pico-8 play session: mixed d-pad (fixed 12-tick cycle)

[t = 1 s] mixed d-pad (1.2s cycle ×~1): → ← ↑ ↓ + 🅾/❎ taps, ~1s
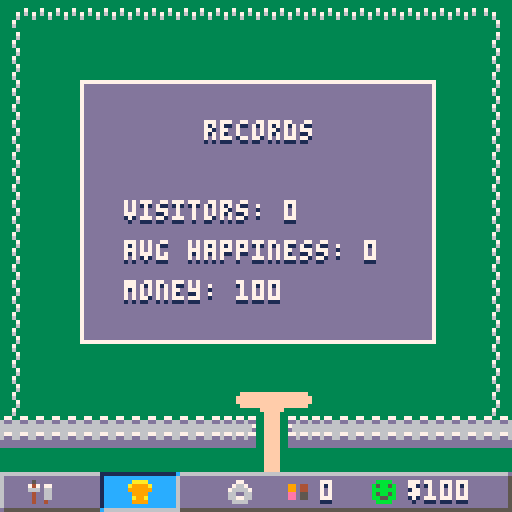

pico-8 cartridge
version 36
__lua__
--pico ride tycoon
--by joseph
--@josephmakesgame

--bugs

--todo
--balance ~

--polish

--costly updates
--main menu animation ~
--selector shows stats 
--other connecting paths

--debug
function debug()
	print(debug_t,0,0,8)
	print(debug_2,0,8,8)
end
--debug_setup
function debug_setup()
	debug_t=""
	debug_2=""
end

function _init()

	variable_setup()
	
	add_visitors()

end

function _update()

 rcount = get_rcount()

	--update stats
	update_happiness()
	passive_change()
	check_unlocks()
	check_records()

 run_co()
 
 input()
end

function _draw()


 cls()
 if start_menu then
  draw_start_menu()
  draw_fv()
 else
		draw_map()
		draw_con_paths()
		draw_vis()
		
		draw_ride_sprite()
		
		if in_game then
			draw_selector()
		end
		
		draw_ui_frame()
		--build menu
		if open_build_menu then
			draw_build_menu()
		elseif open_records then
		 draw_records()
		elseif open_options then
		 draw_options()
		end
		
	end
	
	--debug()
end
-->8
--setup and draw to map functions
function variable_setup()
 actions = {}
 --debug_setup()
 
 setup_save()
 
 	--objects
	setup_vis()
	b = {} --buildings
	building_setup()
	ubn = 2 --unique building number
 rcount = 0 --ride count
 
 --ui
	setup_selector()
	setup_build_selector()
	setup_options_selector()
	setup_ui()
	start_anim() --start screen
	
	--text color bounce
	tcol_tick = 0
	tcol = 7
	
	setup_unlocks()
	
	--game state
	start_menu = true
	bottom_bar = false
	in_game = false
	open_build_menu = false
	open_records = false
	open_options = false
	
	--options
	sfx_on = true
	music_on = true
	
	music(0)
	
	find_paths(0,0,15,15)
end


function draw_map()
	map(0,0,0,0,128,64)
end

--draw selector
function draw_selector()
 if bs.tool == selector then
		sspr(s.sx,s.sy,s.sw,s.sh,
	     s.x*8,s.y*8)
	elseif bs.tool.size == 0 then
	 sspr(bs.tool.psx,bs.tool.psy,8,8,s.x*8,s.y*8)
	elseif bs.tool.size == 1 then
	 draw_blue_sq(1,1)
	 draw_arrows(1,1)
	 	sspr(96 ,120,8,8,s.x*8,s.y*8+8)
	elseif bs.tool.size == 2 then
	  draw_blue_sq(2,1)	--arrows
	 draw_arrows(2,1)
	elseif bs.tool.size == 4 then
	 draw_blue_sq(2,2)
			--arrows
	 draw_arrows(2,2)
	
	elseif bs.tool.size == 61 then
	 draw_blue_sq(2,2)
		--arrows
	 draw_arrows(2,2)
	elseif bs.tool.size == 62 then
		draw_blue_sq(3,2)
		--arrows
	 draw_arrows(3,2)
	end
end

--blue placement squares
function draw_blue_sq(dx,dy)
	for i=0,dx-1 do
		for j=0,dy-1 do
			sspr(104,120,8,8,s.x*8+8*i,s.y*8+j*8)
		end
	end
end

--placement arrows
function draw_arrows(dx,y)
 for i=0,dx-1 do
			sspr(96,120,8,8,s.x*8+8*i,s.y*8+y*8)
	end
end

--ui
--build menu
function setup_build_selector()
	bs = {}
	bs.x = 0
	bs.y = 0
	
	--active
	bs.tool = selector
end

function draw_build_menu()
 --box
	rectfill(7,99,120,121,7)
	rectfill(8,100,119,120,13)
	
 --icons
 sspr(88 ,112,8,8,10 ,102) --selector
 sspr(112,112,8,8,20 ,102) --path
	sspr(80 ,112,8,8,30 ,102) --toilet
 sspr(96 ,112,8,8,40 ,102) --burger
 sspr(104,112,8,8,50 ,102) --balloons
	sspr(72 ,112,8,8,60 ,102) --milkshake
	sspr(64 ,112,8,8,70 ,102) --chip
	sspr(40 ,112,8,8,80 ,102) --chocolate store
	sspr(56 ,112,8,8,90 ,102) --doghnut store
	sspr(48 ,112,8,8,100,102) --pub
	
	
	sspr(112,104,8,8,10,111) -- dodgems
	sspr(88 ,104,8,8,20,111) -- maze
	if ferris_wheel.unlocked == true then
		sspr(104,104,8,8,30,111) -- ferris wheel
	else
	 sspr(104,96,8,8,30,111) -- ferris wheel
	end
	if helter_skelter.unlocked == true then
		sspr(56 ,104,8,8,40,111) -- helter skelter
	else
	 sspr(56 ,96,8,8,40,111) -- helter skelter
	end
	if spinner.unlocked == true then
	 sspr(80 ,104,8,8,50,111) -- spinner
	else
	 sspr(80 ,96,8,8,50,111) -- spinner
	end
	if free_fall.unlocked == true then
	 sspr(72 ,104,8,8,60,111) -- free fall
	else
	 sspr(72 ,96,8,8,60,111) -- free fall
	end
	if pirate_ship.unlocked == true then
	 sspr(48 ,104,8,8,70,111) -- pirate ship
	else
	 sspr(48 ,96,8,8,70,111) -- pirate ship
	end
	if roller_coaster.unlocked == true then
	 sspr(96 ,104,8,8,80,111) -- roller coaster
	else
	 sspr(96 ,96,8,8,80,111) -- roller coaster
	end
	if log_flume.unlocked == true then
	 sspr(64 ,104,8,8,90,111) -- log flume
	else 
	 sspr(64 ,96,8,8,90,111) -- log flume
	end
	
	--destroy
	sspr(120 ,112,8,8,110,111)  -- burger

	--selector
	sspr(112,120,8,8,10+(bs.x*10),102+(bs.y*9))

	--price and name
	draw_build_text()
end

function draw_build_text()
	
 local n = bs.x + bs.y*11 + 1

	rectfill(7,88,120,97,7)
	rectfill(8,89,119,96,13)
	
	local build_options = {selector, path, toilet, burger_store, balloon_store, milkshake_store, chip_store, chocolate_store, doghnut_store, pub,nil,
																								dodgems, maze, ferris_wheel, helter_skelter, spinner, free_fall, pirate_ship, roller_coaster, log_flume,nil,demolish}
	
	
	local opt = build_options[n]
	if opt ~= nil then
	 if opt.unlocked or opt.unlocked == nil then
	 		if opt.build_cost == nil then
	 			print(opt.name,9,91,1)
	 			print(opt.name,9,90,7)
	 	 else
	 	  print(opt.name..": $"..opt.build_cost,9,91,1)
	 	  print(opt.name..": $"..opt.build_cost,9,90,7)
	 	 end
	 elseif opt.unlocked == false then
	 	  print("unlocked at $"..opt.build_cost,9,91,1)
	 			print("unlocked at $"..opt.build_cost,9,90,7)
	 end
 end
	
end

--run coroutines
function run_co()
		for c in all(actions) do
    if costatus(c) then
      coresume(c)
    end
    if costatus(c) == "dead" then
      del(actions,c)
    end
  end
end

--draw connecting paths
function draw_con_paths()
 for k, bld in pairs(b) do
 	if bld.cat == "store" 
 	 or bld.cat == "wc" 
 	 then

			px = bld.x*8
			py = bld.y*8
			
			--draw path 
			pset(px+3,py+8,15)
			pset(px+3,py+9,15)
			pset(px+3,py+10,15)
			pset(px+4,py+8,15)
			pset(px+4,py+9,15)
			pset(px+4,py+10,15)
		end
 end
 
end

--draw parts of rides

function draw_ride_sprite()
	for k, ride in pairs(b) do
		if ride.size == 61 
		 or ride.size == 2 
		 then
		 
			local mx = ride.x*8
			local my = ride.y*8
			
			if ride.psx ~= nil then
				sspr(ride.psx,ride.psy,16,8,ride.x*8,ride.y*8-8)
			else
			end
		end
	end
end



-->8
--visitors
function setup_vis()
	vis_col = {4,9,14}
	vis_shirt_col = {5,11,12}
	vis_sp_x = 8
	vis_sp_y = 15
	n_vis = 0
	no_v = 0 --current visitors
	vision = 7
	
	v = {}
	
	create_vis(n_vis)
	
	--temp
	--target = {8,2}
	targets = {{7,12},
												{9,12}}
	--[[
	targets = {{8,2},
	           {5,13},
	           {11,13},
	           {4,7},
	           {10,6},
	           {8,9},
	           {12,7},
	           {1,7}}
	--]]
end

function add_vis(_x,_y,_fc,_sc,_spd,_cash,_target)
	no_v += 1
	add(v,{
		
		--postion
		x = _x,
		y = _y,
		
		--face
		fc = _fc,
		--shirt
		sc = _sc,
		--draw sprite
		draw = true,
	
		--stats
		spd = _spd,
		cash = _cash,
		happy = 40,
		bladder = 20,
		hunger = 40,
		
		--pathing
		target = _target,
		target_building = nil,
		current_path = {},
		
		--functions
		leave=function(self)
		 no_v -= 1
			del(v,self)
		end,
		act=function(self)
			self:spend(self.target_building)
			self:occupy(self.target_building)
			self:change_stats(self.target_building)
		end,
		spend=function(self,build)
			self.cash -= build.cost
			money = mid(0,money+build.cost,32000)
		end,
		change_stats=function(self,build)
			self.bladder += build.bladder
		 self.hunger += build.hunger
		 self.happy += build.fun
		end,
		occupy=function(self,build)
				local c = cocreate(function()
	 
			 	self.draw = false
			 
					for i=1,build.tm*30 do
						yield()
					end
					
					self.draw = true
				end)
			add(actions,c)
		end
		
	})
end

--[[
--occupy moved outside visitors
function start_occupy(self,build)
	
	
end
--]]

function create_vis(nv)
	--spawning point
	for i=1,nv do
		local x =  vis_sp_x*8+rnd(4)+2
		local y =		vis_sp_y*8+rnd(4)+2
		
		--face col
		local fc = vis_col[flr(rnd(3)+1)]
		local sc = vis_shirt_col[flr(rnd(3)+1)]
	
		local spd = rnd(0.2) + 0.1
		local cash = rnd(500) + 500
		
		--create the visitor
		add_vis(x,y,fc,sc,spd,cash,target)
		
	end
end

function draw_vis()

	--for i=1,count(v) do
	for i, vis in pairs(v) do
	 
		
		if v[i].draw == true then
		
		 --for complex paths
		 if count(v[i].current_path) == 0 then
			 	
		 	create_target(i) 
		 
		 	mpos1 = flr(v[i].x/8)
		 	mpos2 = flr(v[i].y/8)
		 	if v[i].target ~= nil then
					find_path({mpos1,mpos2},v[i].target,i)
		 	end
		 end
		 
		 --face
			pset(v[i].x,v[i].y-1,v[i].fc)
			--shirt
			pset(v[i].x,v[i].y,v[i].sc)
		
		 --check if at next point
		 local mx = flr(v[i].x/8)--/8
		 local my = flr(v[i].y/8)--/8
		 
		 --need last in current path table
		 local length = count(v[i].current_path)
		 
		 local spillx = v[i].x%8
		 local spilly = v[i].y%8
		 
		 if length ~= 0 then
			 if v[i].current_path[length][1] == mx
			   and v[i].current_path[length][2] == my
			   then
			 	 	if   3<=spillx and spillx <=6
			   		and 3<=spilly and spilly <=6 then
			 	 		
			 	 		deli(v[i].current_path,length)
			 	 	
			 	 	 --act at location
			 	 		if length == 1 and v[i].target_building ~= nil then
			 	 		 v[i]:act()
			 	 		end
			 	 	
			 	 	elseif spillx < 3 then
			 	 		direction = "right"
			 	 	elseif spillx > 6 then
			 	 		direction = "left"
			 	 	elseif spilly < 3 then
			 	 		direction = "down"
			 	 	elseif spilly > 6 then
			 	 		direction = "up"
			 	 	end
						 
			 elseif count(v[i].current_path) ~= 0 then
			 	if (mx < v[i].current_path[length][1]) then
			 		direction = "right"
					elseif (mx > v[i].current_path[length][1]) then
			 		direction = "left"
					elseif (my < v[i].current_path[length][2]) then
			 		direction = "down"
					elseif (my > v[i].current_path[length][2]) then
			 		direction = "up"
			 	else 
				 	direction = ""
					end
				else 
				 direction = ""
			 end
		end
			--move 
		 if count(v[i].current_path) ~= 0 then
				if direction == "up" then
					v[i].y -= v[i].spd
				elseif direction == "left" then
				 v[i].x -= v[i].spd
				elseif direction == "right" then
				 v[i].x += v[i].spd
				elseif direction == "down" then
				 v[i].y += v[i].spd
				elseif direction == "" then
				end
			end
			
			--actions
			if  v[i].cash < 10 
			 or v[i].happy < 1 then
				v[i]:leave()
			end
			
		end
	end
end

function create_target(i)
	
	local searching = true
	
	while(searching) do
		--r1 = flr(rnd(count(targets)))+1
		
		--if rcount >= 2 then
		 create_target2(v[i])
		 searching = false
		 
	 --elseif targets[r1] ~= v[i].target then
	 	--v[i].target = targets[r1]
	 	--searching = false
	 --else
	  --direction = ""
	 --end
 end
end

function create_target2(v)
	local rides = {}
	local foods = {}
	local wcs   = {}
	local allb  = {}
	
	
	for i, build in pairs(b) do
		if build.cat == "ride" then
			add(rides,build)
			add(allb,build)
		elseif build.cat == "store" then
			add(foods,build)
			add(allb,build)
		elseif build.cat == "wc" then
			add(wcs,build)
			add(allb,build)
		else
		 add(allb,build)
		end
	end
	
	wcs_count = count(wcs)
	foods_count = count(foods)
	rides_count = count(rides)
	
	
	if v.bladder >= 80 
	 and wcs_count ~= 0 then 
			local r = flr(rnd(wcs_count))+1
				if v.target_building ~= wcs[r] 
				 and wcs[r] ~= nil then
					v.target = wcs[r].coord[1]
					v.target_building = wcs[r]
			 end
	elseif v.hunger >= 80 
	 and foods_count ~= 0 then 
			local r = flr(rnd(foods_count))+1
			 if v.target_building ~= foods[r] 
				 and foods[r] ~= nil then
					v.target = foods[r].coord[1]
					v.target_building = foods[r]
			 end
	elseif rides_count ~= 0 then 
	 if (rides_count == 1 and v.target_building == nil) 
	  or rides_count > 1 then 
				local r  = flr(rnd(rides_count))+1
				if v.target_building ~= rides[r] 
				 and rides[r] ~= nil then
					local r2 = flr(rnd(count(rides[r].coord)))+1
					v.target = rides[r].coord[r2]
					v.target_building = rides[r]
				end
		else
			random_target(v,allb)
		end
	else 
		random_target(v,allb)
	end
end

function random_target(v,allb)
 local r  = flr(rnd(count(allb)))+1
				if v.target_building ~= allb[r] 
				 and allb[r] ~= nil then
					local r2 = flr(rnd(count(allb[r].coord)))+1
					v.target = allb[r].coord[r2]
					v.target_building = allb[r]
				end
end

function add_visitors()
			local c = cocreate(function()
			 while happiness > 0 do
					for i=1,10*30 do
						yield()
					end
					
					new_v =flr((happiness/100)*10)
					
					new_v = mid(1,new_v-2,no_v)
					if not start_menu then
						create_vis(new_v)
					end
			 end
			end)
			add(actions,c)
end
-->8
--pathing
function find_paths(startx,starty,width,hight)
 	
	paths = {}
	
	for j = startx,width+startx do
		for i = starty,hight+starty do
				paths[vectoindex(j,i)] = mget(j,i)
		end
	end
end

--merge paths
function merge_paths(w,h)
	for i=0,w do --x
		for j=0,h do --y
		 local n = vectoindex(i,j)
		 local a = 0
				if paths[vectoindex(i,j)] <= 30 then
					
					--top
					if j ~= 0 then
						if paths[vectoindex(i,j-1)] <= 30 then
							a += 1000
						end
					end
					--bottom
					if j ~= h then
						if paths[vectoindex(i,j+1)] <= 30 then
							a += 100
						end
					end
				 --left
					if i ~= 0 then
						if paths[vectoindex(i-1,j)] <= 30 then
							a += 10
						end
					end
				 --right
					if i ~= w then
						if paths[vectoindex(i+1,j)] <= 30 then
							a += 1
						end
					end
				 
				 --allocate tile
				 tile = nil
				 if a == 1100 then tile = 16 
				 elseif a==11 then tile = 17 
				 elseif a==1111  then tile =18 
				 elseif a==1001  then tile =19 
				 elseif a==1010  then tile =20  
				 elseif a==110  then tile =21  
				 elseif a==101  then tile =22
				 elseif a==111 then tile = 23
				 elseif a==1101  then tile =24
				 elseif a==1011  then tile =25 
				 elseif a==1110  then tile =26 
				 elseif a==100  then tile =27  
				 elseif a==1  then tile =28  
				 elseif a==1000  then tile =29
				 elseif a==10  then tile =30  
				 else tile = 14 end
				 
				 mset(i,j,tile)
				end
		end
	end
end

--create an index from two points
function vectoindex(x,y)
	local index = (x+1)+16*y
	return index
end

--create a vector from a index
function indextovec(n)
	local x = (n-1)%16
	local y = flr((n-1)/16)
	local vector = {x,y}
	return vector
end

--create open closed paths
function reset_oc()

	found_path = false
	
 open_paths = {}
	closed_paths = {}
	
	tot_dist = {}		
	g_dist = {}
	h_dist = {}

 parent = {}						

end

--pathfinding
function find_path(start,target,index)	
	
	reset_oc()
	
	--first coord to analyse
	mx = start[1]
	my = start[2]

	--homex/y is start	
	homex = mx
	homey = my
	
	h_dist[vectoindex(mx,my)] = 0
	g_dist[vectoindex(mx,my)] = calc_dist_g(mx,my,target)
	tot_dist[vectoindex(mx,my)] = calc_dist(mx,my,target)

	--add to closed list
	closed_paths[vectoindex(mx,my)] = 1
 
 --find neighbours distance
 dist_nbs(mx,my,target)

 
	found_path = false
	local i = 0
 while not found_path do
 	i+=1
 	if i >= 200 then
 		v[index].target = nil
 		v[index].current_path = {}
 		return
 	end
 
  smallest_dist = 999
  smallest_dist_g = 999
	 new = find_smallest_node(target)
	 
	 mx=new[1]
	 my=new[2]
	 
		if found_path then
				--found path
		else 
		   closed_paths[vectoindex(mx,my)] = 1
			  --find neighbours distance
			 	dist_nbs(mx,my,target)
		end
		--printh("current coord = "..mx..", "..my,"log",true)
	end
	
	track_back({mx,my},index)
	--get_dir(vx,vy)
	
end

function calc_dist_g(x,y,target)
	local distx = abs(target[1] - x)
	local disty = abs(target[2] - y)
	local dist  = sqrt(distx*distx+disty*disty)

	return dist
end

function calc_dist(x,y,target)
	local dist = h_dist[vectoindex(mx,my)] + g_dist[vectoindex(mx,my)]
	return dist 
end

function new_dist(x,y,target)
	new_h = h_dist[vectoindex(mx,my)] + 1
	new_g = calc_dist_g(x,y,target)
	new_d = new_h + new_g
end

function fill_tables(x,y,ox,oy)

	local ind = vectoindex(x,y)

	tot_dist[ind] = new_d
	g_dist[ind] = new_g
	h_dist[ind] = new_h
	parent[ind] = {ox,oy}     
	open_paths[ind]=1
end

function dist_nbs(x,y,target)

			local ind
			
   if x-1 >= 0 then
   
				--calc new distance
	   new_dist(x-1,y,target)
	   
	   ind = vectoindex(x-1,y)
	   
    if closed_paths[ind] == nil
   	 and paths[ind] <= 30 then
   	 	if tot_dist[ind] == nil then
   	  	fill_tables(x-1,y,x,y)
   	  elseif new_d < tot_dist[ind] then
				 		fill_tables(x-1,y,x,y)
   	  end
		 	end
	 	end
	 	if x+1 <= 15 then 
	 	
				--calc new distance
	   new_dist(x+1,y,target)
	   
	   ind = vectoindex(x+1,y)
	 	
   	if closed_paths[ind] == nil
   	 and paths[ind] <= 30 then
   	 	if tot_dist[ind] == nil then
   	  	fill_tables(x+1,y,x,y)
   	  elseif new_d < tot_dist[ind] then
				 		fill_tables(x+1,y,x,y)
   	  end
		 	end
	 	end
	 	if y-1 >= 0 then 
	 	
				--calc new distance
	 		new_dist(x,y-1,target)
	 		
	 		ind = vectoindex(x,y-1)
	 	
   	if closed_paths[ind] == nil
   	 and paths[ind] <= 30 then
   	 	if tot_dist[ind] == nil then
   	  	fill_tables(x,y-1,x,y)
   	  elseif new_d < tot_dist[ind] then
				 		fill_tables(x,y-1,x,y)
   	  end
		 	end
	 	end
	 	if y+1 <= 15 then 
	 	
				--calc new distance
	  new_dist(x,y+1,target)
	 	
	 	ind = vectoindex(x,y+1)
	 	
   	if closed_paths[ind] == nil
   	 and paths[ind] <= 30 then
   	 	if tot_dist[ind] == nil then
   	  	fill_tables(x,y+1,x,y)
   	  elseif new_d < tot_dist[ind] then
				 		fill_tables(x,y+1,x,y)
   	  end
		 	end
	 	end
end


function find_smallest_node(target,next_to)
	
	for n, p in pairs(tot_dist) do	
	 if p < smallest_dist 
		 and p ~= nil
		 and closed_paths[n] ~= 1
		 and open_paths[n] == 1
		 then
				if g_dist[n] < smallest_dist_g then
				 mx = indextovec(n)[1]
				 my = indextovec(n)[2]
				 
				 smallest_dist = tot_dist[n]
				 smallest_dist_g = g_dist[n]
				 
				 if smallest_dist_g == 0 then 
				 	found_path = true
				 end
				end
		end
		
	end
	
	return {mx,my}
end

--track back to original pos
function track_back(target,index)
  
	home_found=false
	local x = target[1]
	local y = target[2]

	while not home_found do
	--for i=1,sight do
	 if not home_found then
	 	
	 	local ind = vectoindex(x,y)
	 
	  --add point to track
	  add(v[index].current_path,{x,y})
	 
		 target1 = parent[ind][1]
		 target2 = parent[ind][2]
		 
		 --line((x)*8+3,(y)*8+3,target1*8+3,target2*8+3,8)

			target_sq = {x,y}

			local x2 = parent[ind][1]
			local y2 = parent[ind][2]
		 
		 x = x2
		 y = y2
		 
		 if x == homex and y == homey then
		  home_found = true
		 end
		end
	end
end


-->8
--building tools and objects

function select_tool()
 local n = bs.x + bs.y*11
 if     n==0 then bs.tool = selector
	elseif n==1 then bs.tool = path
	elseif n==2 then bs.tool = toilet
	elseif n==3 then bs.tool = burger_store
	elseif n==4 then bs.tool = balloon_store
	elseif n==5 then bs.tool = milkshake_store
	elseif n==6 then bs.tool = chip_store
	elseif n==7 then bs.tool = chocolate_store
	elseif n==8 then bs.tool = doghnut_store
	elseif n==9 then bs.tool = pub
	
	
	elseif n==11 then bs.tool = dodgems
	elseif n==12 then bs.tool = maze
	elseif n==13 and ferris_wheel.unlocked == true then bs.tool = ferris_wheel
	elseif n==14 and helter_skelter.unlocked == true then bs.tool = helter_skelter
	elseif n==15 and spinner.unlocked == true then bs.tool = spinner
	elseif n==16 and free_fall.unlocked == true then bs.tool = free_fall
	elseif n==17 and pirate_ship.unlocked == true then bs.tool = pirate_ship
	elseif n==18 and roller_coaster.unlocked == true then bs.tool = roller_coaster
	elseif n==19 and log_flume.unlocked == true then bs.tool = log_flume
	elseif n==21 then bs.tool = demolish
 end
end

--place sound
function place_sound()
		if sfx_on then
			sfx(14)
			sfx(15)
		end
end

--place buildings
function place()
	if bs.tool == path 
		and check_spot(1)
		and money >=3 then
		place_path(s.x,s.y)
		money -= 3
	elseif bs.tool == demolish then
	 destroy(s.x,s.y)
	elseif bs.tool.size == 1 
		and check_path(1) 
		and check_spot(1)
		and money >= bs.tool.build_cost then
		money -= bs.tool.build_cost
		add_building(bs.tool,s.x,s.y)
		mset(s.x,s.y,bs.tool.sn)
		add(targets,{s.x,s.y+1})
		place_sound()
	elseif bs.tool.size == 2 
		and check_path(2) 
		and check_spot(2)
		and money >= bs.tool.build_cost then
		money -= bs.tool.build_cost
		local bn2 = add_building(bs.tool,s.x,s.y)
		mset(s.x  ,s.y,bs.tool.sn+16)
		mset(s.x+1,s.y,bs.tool.sn+17)
		add(targets,{s.x  ,s.y+1})
		add(targets,{s.x+1,s.y+1})
		
		place_sound()
		
		if bs.tool.anim ~= nil then
		 b[bn2]:start_anim()
		end
	elseif bs.tool.size == 4 
		and check_path(4) 
		and check_spot(4)
		and money >= bs.tool.build_cost then
		money -= bs.tool.build_cost
		local bn2 = add_building(bs.tool,s.x,s.y)
		mset(s.x  ,s.y  ,bs.tool.sn)
		mset(s.x+1,s.y  ,bs.tool.sn+1)
		mset(s.x  ,s.y+1,bs.tool.sn+16)
		mset(s.x+1,s.y+1,bs.tool.sn+17)
		add(targets,{s.x  ,s.y+2})
		add(targets,{s.x+1,s.y+2})
		
		place_sound()
		
		if bs.tool.anim ~= nil then
		 b[bn2]:start_anim()
		end
	elseif bs.tool.size == 61
		and check_path(61) 
		and check_spot(61)
		and money >= bs.tool.build_cost then
		money -= bs.tool.build_cost
		local bn2 = add_building(bs.tool,s.x,s.y)
		mset(s.x  ,s.y,bs.tool.sn+16)
		mset(s.x+1,s.y,bs.tool.sn+17)
		mset(s.x  ,s.y+1,bs.tool.sn+32)
		mset(s.x+1,s.y+1,bs.tool.sn+33)
		
		add(targets,{s.x  ,s.y+2})
		add(targets,{s.x+1,s.y+2})
		
		
		place_sound()
		
		if bs.tool.anim ~= nil then
		 --b[count(b)]:start_anim()
		 b[bn2]:start_anim()
		end
		
	elseif bs.tool.size == 62
		and check_path(62) 
		and check_spot(62)
		and money >= bs.tool.build_cost then
		money -= bs.tool.build_cost
		local bn2 = add_building(bs.tool,s.x,s.y)
		mset(s.x  ,s.y  ,bs.tool.sn)
		mset(s.x+1,s.y  ,bs.tool.sn+1)
		mset(s.x+2,s.y  ,bs.tool.sn+2)
		mset(s.x  ,s.y+1,bs.tool.sn+16)
		mset(s.x+1,s.y+1,bs.tool.sn+17)
		mset(s.x+2,s.y+1,bs.tool.sn+18)
		
		add(targets,{s.x  ,s.y+2})
		add(targets,{s.x+1,s.y+2})
		add(targets,{s.x+2,s.y+2})
		
		place_sound()
		if bs.tool.anim ~= nil then
		 b[bn2]:start_anim()
		end
	else
	 if sfx_on then
	 	sfx(13)
	 end
	end
end

--check spot is empty
function check_spot(size)

	--local can_place = true
	
	for k, build in pairs(b) do
		for cd in all (build.build_coords) do
			--add(fs,cd)
			--if size == 1 or size == 2 or size == 4 or size == 62 or size == 61 then
				if cd[1] == s.x and cd[2] == s.y then
					return false
				end
			--end
			if size ~= 1 then
				 if cd[1] == s.x+1 and cd[2] == s.y then
				  return false
				end
			end
			if size ~= 1  and size ~= 2 then
				if (cd[1] == s.x and cd[2] == s.y+1)
				 or (cd[1] == s.x+1 and cd[2] == s.y+1) then
				  return false
				end
			end
			if size == 62 then
				 if  (cd[1] == s.x+2 and cd[2] == s.y)
				  or (cd[1] == s.x+2 and cd[2] == s.y+1) then
				  return false
				end
			end
		end
	end
	
	return true
	
end

--check there is a path
function check_path(size)
	if size == 1 or size == 2 then
		if paths[vectoindex(s.x,s.y+1)] >= 16 and
		   paths[vectoindex(s.x,s.y+1)] <= 31 
	  then
	   if size == 2 then
	    if paths[vectoindex(s.x+1,s.y+1)] >= 16 and
		   paths[vectoindex(s.x+1,s.y+1)] <= 31  
	  		then
						return true
					else
						return false
					end
				else 
				 return true
				end
		else
		 	return false
		end
	--[[elseif size == 2 then
		if paths[vectoindex(s.x,s.y+1)] >= 16 and
		   paths[vectoindex(s.x,s.y+1)] <= 31 and
		   paths[vectoindex(s.x+1,s.y+1)] >= 16 and
		   paths[vectoindex(s.x+1,s.y+1)] <= 31  
	  then
				return true
		else
		 	return false
		end--]]
	elseif size == 4 or size == 61 then
		if paths[vectoindex(s.x  ,s.y+2)] >= 16 and
		   paths[vectoindex(s.x  ,s.y+2)] <= 31 and
		   paths[vectoindex(s.x+1,s.y+2)] >= 16 and
		   paths[vectoindex(s.x+1,s.y+2)] <= 31 
		 then
				return true
		else
		 	return false
		end
	elseif size == 62 then
		if paths[vectoindex(s.x  ,s.y+2)] >= 16 and
		   paths[vectoindex(s.x  ,s.y+2)] <= 31 and
		   paths[vectoindex(s.x+1,s.y+2)] >= 16 and
		   paths[vectoindex(s.x+1,s.y+2)] <= 31 and
		   paths[vectoindex(s.x+2,s.y+2)] >= 16 and
		   paths[vectoindex(s.x+2,s.y+2)] <= 31 
		 then
				return true
		else
		 	return false
		end
	else 
	 return false
	end
end

function place_path(x,y)
	mset(x,y,18)
	find_paths(0,0,15,15)
	merge_paths(15,15)
end

--demolish
function destroy(x,y)
 --new_cd = {x,y}

	for i, build in pairs(b) do
	 check_coords(x,y,i,build)
	 
	end
	if sfx_on then 
	  sfx(12)	
	end 
 mset(x,y,32)
	find_paths(0,0,15,15)
 merge_paths(15,15)
end

function check_coords(x,y,i,build)
	for cd in all(build.build_coords) do
  if cd[1] == x
   and cd[2] == y then	
   	if sfx_on then 
   		sfx(12)	
   	end 
   	build.anim = false
	  	for cd in all(build.build_coords) do
			 	mset(cd[1],cd[2],32)
			 end
			 
			 
	  	deli(actions,build.anim_id)
	  	--deli(b,i)
	  	b[build.bn2] = nil
	  	--deli(b,build.bn)
	  	return
  end
 end
end


function add_building(building,_x,_y)
 local nb = clone(building)
 nb.x = _x
 nb.y = _y
 nb.coord = {} --have multiple coords
 if building.size == 1 then 
  add(nb.coord,{_x,_y+1})
  add(nb.build_coords,{_x,_y})
 	--nb.coord = {_x,_y+1}
 elseif building.size == 2 then
 	add(nb.coord,{_x  ,_y+1})
  add(nb.coord,{_x+1,_y+1})
  add(nb.build_coords,{_x,_y})
  add(nb.build_coords,{_x+1,_y})
 elseif building.size == 4 or building.size == 61 then
 	add(nb.coord,{_x  ,_y+2})
  add(nb.coord,{_x+1,_y+2})
  add(nb.build_coords,{_x,_y})
  add(nb.build_coords,{_x+1,_y})
  add(nb.build_coords,{_x,_y+1})
  add(nb.build_coords,{_x+1,_y+1})
 elseif building.size == 62 then
  add(nb.coord,{_x  ,_y+2})
  add(nb.coord,{_x+1,_y+2})
  add(nb.coord,{_x+2,_y+2})
  add(nb.build_coords,{_x,_y})
  add(nb.build_coords,{_x+1,_y})
  add(nb.build_coords,{_x+2,_y})
  add(nb.build_coords,{_x,_y+1})
  add(nb.build_coords,{_x+1,_y+1})
  add(nb.build_coords,{_x+2,_y+1})
 end
 
 nb.bn = ubn
 nb.bn2 = nb.name..tostr(ubn)
 b[nb.bn2] = nb
-- b[ubn] = nb
--	add(b,nb,ubn)
 ubn+=1
 return nb.bn2
end

--clone the original object to create a new reference
function clone(t)
	local table,k,v={}
	
	for k,v in pairs(t) do
		table[k]=type(v)=="table" and clone(v) or v
	end
	
	return table
end

--define buildings
function building_setup()

 --blank 
 blank = {
  coord = {{8,12}},
		fun = 5,
		cost = 3,
		tm = 0,
		hunger = 0,
		bladder = 0,
 }
  --blank 
 blank2 = {
  coord = {{8,13}},
		fun = 5,
		cost = 3,
		tm = 0,
		hunger = 0,
		bladder = 0,
 }
 add(b,blank)
 add(b,blank2)

 --selector
 selector = {
  name="selector",
  unlocked = true,
  --build_cost = nil,
  --sprite
 	sn = 255
 }
 
 --demolish
 demolish = {
  name = "demolish",
  unlocked = true,
  build_cost = nil,
  --sprite
 	psx = 88,
 	psy = 120,
 	--stats
 	size=0
 }
 
 --paths
 path = {
 	name="path",
 	--place sprite
 	psx=120,
 	psy=104,
 	--stats
 	size = 0,
 	build_cost = 3,
 }
	
	--shops
	balloon_store = {
	 --details
	 name="balloon store",
	 path_type="store",
	 cat="ride",
	 build_coords={},
	 unlocked = true,
	 bn = nil,
	
		--sprite
		sn = 48,
		size = 1,
 	psx=0,
 	psy=24,
	
		--stats
 	size = 1,
		fun = 5,
		cost = 3,
		tm = 2,
		hunger = 0,
		bladder = 0,
 	build_cost = 40,
		
	}
	
	burger_store = {
	 --details
	 name="burger store",
	 path_type="store",
	 cat="store",
	 build_coords={},
	 unlocked = true,
	 bn = nil,
	 
		--sprite
		sn = 49,
		size = 1,
 	psx=8,
 	psy=24,
		
		--stats
 	size = 1,
		fun = 1,
		cost = 5,
		hunger = -70,
		bladder = 40,
		tm = 2,
 	build_cost = 20,
	}
	
	toilet = {
	 --details
	 name="toilets",
	 path_type="store",
	 cat="wc",
	 build_coords={},
	 unlocked = true,
	 bn = nil,
	 
		--sprite
		sn=33,
		size = 1,
		psx=8,
		psy=16,
	
		--stats
 	size = 1,
		fun = -5,
		cost = 1,
		bladder = -100,
		hunger = -5,
		tm = 5,
 	build_cost = 10,
	}
	
	chip_store = {
	 --details
	 name="chip shop",
	 path_type="store",
	 cat="store",
	 build_coords={},
	 unlocked = true,
	 bn = nil,
	 
		--sprite
		sn = 56,
		size = 1,
 	psx=64,
 	psy=24,
		
		--stats
 	size = 1,
		fun = 1,
		cost = 4,
		hunger = -50,
		bladder = 35,
		tm = 2,
 	build_cost = 80,
	}
	
	milkshake_store = {
	 --details
	 name="milk store",
	 path_type="store",
	 cat="store",
	 build_coords={},
	 unlocked = true,
	 bn = nil,
	 
		--sprite
		sn = 55,
		size = 1,
 	psx=56,
 	psy=24,
		
		--stats
 	size = 1,
		fun = 3,
		cost = 6,
		hunger = -30,
		bladder = 40,
		tm = 2,
 	build_cost = 50,
	}
	
	chocolate_store = {
	 --details
	 name="chocolate store",
	 path_type="store",
	 cat="store",
	 build_coords={},
	 unlocked = true,
	 bn = nil,
	 
		--sprite
		sn = 61,
		size = 1,
 	psx=104,
 	psy=24,
		
		--stats
 	size = 1,
		fun = 5,
		cost = 6,
		hunger = -30,
		bladder = 40,
		tm = 2,
 	build_cost = 120,
	}
	
	pub = {
		--details
	 name="pub",
	 path_type="store",
	 cat="store",
	 build_coords={},
	 unlocked = true,
	 bn = nil,
	 
		--sprite
		sn = 62,
		size = 1,
 	psx=112,
 	psy=24,
		
		--stats
 	size = 1,
		fun = 7,
		cost = 10,
		hunger = -50,
		bladder = 50,
		tm = 7,
 	build_cost = 200,
	}
	
	doghnut_store = {
	--details
	 name="doghnut store",
	 path_type="store",
	 cat="store",
	 build_coords={},
	 unlocked = true,
	 unlock_pop = 150,
	 bn = nil,
	 
		--sprite
		sn = 60,
		size = 1,
 	psx=96,
 	psy=24,
		
		--stats
 	size = 1,
		fun = 6,
		cost = 8,
		hunger = -20,
		bladder = 30,
		tm = 3,
 	build_cost = 150,
	}
	
	
	--rides
	dodgems = {
		--details
		name="dodgems",
		cat="ride",
	 build_coords={},
	 bn = nil,
	
	 --sprite
	 sn =34,
		psx=16,
		psy=16,
	
		--stats
 	size = 4,
		fun=20,
		cost=5,		
		tm = 5,
		bladder = 1,
		hunger = 0,
		
		--animation
		anim = false,
		anim_time = 30,
		anim_id = nil,
 	build_cost = 30,
		
		--functions
		start_anim=function(self)
		 self.anim = true
			animate_4(self.x,self.y,self.sn,self)
		end
	}
	
	maze = {
		--details
		name="maze",
		cat="ride",
	 build_coords={},
	 bn = nil,
		
	 --sprite
	 sn =106,
		psx=80,
		psy=48,
	
		--stats
 	size=4,
		fun=23,
		cost=5,		
		tm = 8,
		bladder = 5,
		hunger = 5,
		
		--animation
		anim = false,
		anim_time = 30,
		anim_id = nil,
 	build_cost = 50,
		
		--functions
		start_anim=function(self)
		 self.anim = true
			animate_4(self.x,self.y,self.sn,self)
		end
	}
	
	helter_skelter = {
		--details
		name="helter skelter",
		cat="ride",
	 build_coords={},
	 bn = nil,
		
	 --sprite
	 sn =140,
		psx=86,
		psy=64,
	
		--stats
 	size=4,
		fun=25,
		cost=4,		
		tm = 4,
		bladder = 0,
		hunger = 0,
 	build_cost = 250,
 	unlocked = false,
		
		--animation
		anim = false,
		anim_time = 30,
		anim_id = nil,
		
		--functions
		start_anim=function(self)
		 self.anim = true
			animate_4(self.x,self.y,self.sn,self)
		end
	}
	
	pirate_ship = {
		--details
		name="pirate ship",
		cat="ride",
	 build_coords={},
	 bn = nil,
		
	 --sprite
	 sn =136,
		psx=64,
		psy=64,
	
		--stats
 	size=4,
		fun=20,
		cost=10,		
		tm = 5,
		bladder = 5,
		hunger = -10,
 	build_cost = 1500,
 	unlocked = false,
		
		--animation
		anim = false,
		anim_time = 30,
		anim_id = nil,
		
		--functions
		start_anim=function(self)
		 self.anim = true
			animate_4(self.x,self.y,self.sn,self)
		end
	}
	
	
	
	spinner = {
		--details
		name="spinner",
		cat="ride",
	 build_coords={},
	 bn = nil,
		
	 --sprite
	 sn =74,
		psx=nil,
		psy=nil,
	
		--stats
 	size=2,
		fun=27,
		cost=6,		
		tm = 7,
		bladder = 10,
		hunger = 0,
 	build_cost = 500,
 	unlocked = false,
		
		--animation
		anim = false,
		anim_time = 20,
		psx1=96,
		psy1=32,
		psx2=96,
		psy2=40,
		anim_id = nil,
		
		--functions
		start_anim=function(self)
		 self.anim = true
			animate_2_spin(self.x,self.y,self.sn,self)
		end
	}
	
	
	ferris_wheel = {
		--details
		name="ferris wheel",
		cat="ride",
	 build_coords={},
	 bn = nil,
		
	 --sprite
	 sn =70,
		psx=48,
		psy=32,
	
		--stats
 	size=61,
		fun=30,
		cost=9,
		tm = 10,
		bladder = 5,
		hunger = 0,
 	build_cost = 130,
 	unlocked = false,
		
		--animation
		anim = false,
		anim_time = 30,
		psx1=48,
		psy1=32,
		psx2=64,
		psy2=32,
		anim_id = nil,
		
		--functions
		start_anim=function(self)
		 self.anim = true
		 --b[self.bn2].anim = true
			animate_61(self.x,self.y,self.sn,self,self.bn)
		end
	}
	
	free_fall = {
		--details
		name="free fall",
		cat="ride",
	 build_coords={},
	 bn = nil,
		
	 --sprite
	 sn =128,
		psx=0,
		psy=64,
	
		--stats
 	size=61,
		fun=35,
		cost=12,
		tm = 8,		
		bladder = 5,
		hunger = 0,
 	build_cost = 700,
 	unlocked = false,
		
		--animation
		anim = false,
		anim_time = 60,
		psx1=0,
		psy1=64,
		psx2=16,
		psy2=64,
		anim_id = nil,
		
		--functions
		start_anim=function(self)
		 self.anim = true
			animate_61(self.x,self.y,self.sn,self)
		end
	}
	
	roller_coaster = {
		--details
		name="roller coaster",
		cat="ride",
	 build_coords={},
	 bn = nil,
		
	 --sprite
	 sn =64,
		psx=0,
		psy=32,
	
		--stats
 	size=62,
		fun=60,
		cost=25,
		tm = 14,	
		bladder = 15,
		hunger = 0,	
 	build_cost = 3500,
 	unlocked = false,
		
		--animation
		anim = false,
		anim_time = 10,
		anim_id = nil,
		
		--functions
		start_anim=function(self)
		 self.anim = true
			animate_62(self.x,self.y,self.sn,self)
		end
	}
	
	log_flume = {
		--details
		name="log flume",
		cat="ride",
	 build_coords={},
	 bn = nil,
		
	 --sprite
	 sn =96,
		psx=0,
		psy=48,
	
		--stats
 	size=62,
		fun=60,
		cost=30,
		tm = 12,		
		bladder = 5,
		hunger = 0,
 	build_cost = 7000,
 	unlocked = false,
		
		--animation
		anim = false,
		anim_time = 10,
		anim_id = nil,
		
		--functions
		start_anim=function(self)
		 self.anim = true
			animate_62(self.x,self.y,self.sn,self)
		end
	}
	
end
-->8
--selector and input
function setup_selector()
	s = {
	
	--position
	x = 1,
	y = 1,
	
	--sprite sheet
	sx=120,
	sy=120,
	sw=8,
	sh=8
	}
end

--imput
function input()
	if bottom_bar then
	 bar_input()
 elseif in_game then
		game_input() 
	elseif open_build_menu then
	 build_menu_input()
	elseif open_records then
		records_input()
	elseif open_options then
	 options_input()
	end
end

function bar_input() 
 --selector
	if btnp(⬅️) then
		u.x = mid(0,u.x-1,2)
	elseif btnp(➡️) then
		u.x = mid(0,u.x+1,2)
	elseif (btnp(❎)) then
	 --select
	 if u.x == 0 then
	  bottom_bar = not bottom_bar
	 	open_build_menu = not open_build_menu
	 elseif u.x == 1 then
	  
	  bottom_bar = not bottom_bar
	 	open_records = not open_records
	 elseif u.x == 2 then
	 
	  bottom_bar = not bottom_bar
	 	open_options = not open_options
	 end
	elseif (btnp(🅾️)) then
	 --nothing
	end
end

function game_input() 
 --selector
	if btnp(⬅️) then
		s.x = mid(1,s.x-1,14)
	elseif btnp(➡️) then
		s.x = mid(1,s.x+1,14)
	elseif btnp(⬆️) then
		s.y = mid(1,s.y-1,12)
	elseif btnp(⬇️) then
		s.y = mid(1,s.y+1,12)
	elseif (btnp(❎)) then
		place()
	elseif (btnp(🅾️)) then
	 open_build_menu = not open_build_menu
	 in_game = not in_game
	 --draw_paths()
	end
end

function build_menu_input()
	if btnp(⬅️) then
		bs.x = mid(0,bs.x-1,10)
	elseif btnp(➡️) then
		bs.x = mid(0,bs.x+1,10)
	elseif btnp(⬆️) then
		bs.y = mid(0,bs.y-1,1)
	elseif btnp(⬇️) then
		bs.y = mid(0,bs.y+1,1)
	elseif btnp(❎) then
		select_tool()
		open_build_menu = not open_build_menu
	 in_game = not in_game
	elseif (btnp(🅾️)) then
	 open_build_menu = not open_build_menu
	 bottom_bar = not bottom_bar
	end
end

function setup_options_selector()
	os = {}
	os.y = 0
end

function options_input()
	if btnp(⬆️) then
		os.y = mid(0,os.y-1,1)
	elseif btnp(⬇️) then
		os.y = mid(0,os.y+1,1)
	elseif btnp(❎) then
		if os.y == 0 then
			sfx_on = not sfx_on
		elseif os.y == 1 then
		 music_on = not music_on
		 if not music_on then
		 	music(-1,100)
		 else
		  music(0,100)
		 end 
		end 
	elseif (btnp(🅾️)) then
	 open_options = not open_options
	 bottom_bar = not bottom_bar
	end
end

--records input
function records_input()
	if btnp(❎) or btnp(🅾️) then
		bottom_bar = not bottom_bar
	 	open_records = not open_records
	end
end

--build menu
--[[
function open_build_menu()
	open_build = true
end
--]]
-->8
--animations
function animate_61(x,y,pn,obj,bn2)
	local c = cocreate(function()
		while obj.anim == true do
		 --first frame
		 if obj.anim == true then
			 obj.psx=obj.psx1
			 obj.psy=obj.psy1 
			 
			 mset(x  ,y,pn+16)
			 mset(x+1,y,pn+17)
			 mset(x  ,y+1,pn+32)
			 mset(x+1,y+1,pn+33)
		 end
		 
		 for i=1,obj.anim_time do
		 	yield()
		 end
		 
		 --second frame
		 if obj.anim == true then
			 obj.psx=obj.psx2
			 obj.psy=obj.psy2
			 
			 mset(x  ,y,pn+18)
			 mset(x+1,y,pn+19)
			 mset(x  ,y+1,pn+34)
			 mset(x+1,y+1,pn+35)
		 end
		 
		 for i=1,obj.anim_time do
		 	yield()
		 end
		 
	 end
	end)
	add(actions,c)
end

function animate_62(x,y,pn,obj)
	local c = cocreate(function()
		while obj.anim == true do
		 
		 
		 if obj.anim == true then
			 --first frame
			 mset(x  ,y  ,pn)
			 mset(x+1,y  ,pn+1)
			 mset(x+2,y  ,pn+2)
			 mset(x  ,y+1,pn+16)
			 mset(x+1,y+1,pn+17)
			 mset(x+2,y+1,pn+18)
			 for i=1,obj.anim_time*3 do
			 	yield()
			 end
			 
			end
		 
		 --second frame
		 
		 if obj.anim == true then
			 mset(x+2,y,pn+5)
			 for i=1,obj.anim_time do
			 	yield()
			 end
		 end
		 
		 --third frame
		 if obj.anim == true then
			 mset(x+2,y,pn+2)
			 mset(x+1,y,pn+4)
			 for i=1,obj.anim_time do
			 	yield()
			 end
		 end
		 
		 --fourth frame
		 if obj.anim == true then
			 mset(x+1,y,pn+1)
			 mset(x ,y  ,pn +3)
			 for i=1,obj.anim_time do
			 	yield()
			 end
		 end
		 
		 --fifth frame
		 if obj.anim == true then
			 mset(x ,y  ,pn)
			 mset(x+1,y+1,pn+20)
			 for i=1,obj.anim_time do
			 	yield()
			 end
		 end
		 
		 --sixth frame
		 if obj.anim == true then
			 mset(x+1,y+1,pn+17)
			 mset(x+2,y+1,pn+21)
			 for i=1,obj.anim_time do
			 	yield()
			 end
		 end
		 
	 end
	end)
	add(actions,c)
end

function animate_4(x,y,pn,obj)
	local c = cocreate(function()
		while obj.anim == true do
		 
		 --first frame
		 if obj.anim == true then
			 mset(x  ,y  ,pn)
			 mset(x+1,y  ,pn+1)
			 mset(x  ,y+1,pn+16)
			 mset(x+1,y+1,pn+17)
			 
			 for i=1,obj.anim_time do
			 	yield()
			 end
		 end
		 
		 --second frame
		 if obj.anim == true then
			 mset(x  ,y  ,pn+2)
			 mset(x+1,y  ,pn+3)
			 mset(x  ,y+1,pn+18)
			 mset(x+1,y+1,pn+19)
			 
			 for i=1,obj.anim_time do
			 	yield()
			 end
		 end
		 
	 end
	end)
	add(actions,c)
	obj.anim_id = count(actions)
end

function animate_2_spin(x,y,pn,obj)
	local c = cocreate(function()
		while obj.anim == true do
		 
		 --first frame
		 if obj.anim == true then
			 obj.psx=nil
			 obj.psy=nil
			 
			 mset(x  ,y,pn+16)
			 mset(x+1,y,pn+17)
			 
			 for i=1,obj.anim_time*4 do
			 	yield()
			 end
		 end		 
		 --second frame
		 if obj.anim == true then
			 obj.psx=obj.psx1
			 obj.psy=obj.psy1
			 
			 mset(x  ,y,pn)
			 mset(x+1,y,pn+1)
			 
			 for i=1,obj.anim_time do
			 	yield()
			 end
		 end
		 
		 --third frame
		 if obj.anim == true then
			 obj.psx=obj.psx2
			 obj.psy=obj.psy2
			 
			 
			 for i=1,obj.anim_time do
			 	yield()
			 end
		 end
		 
		 --second frame
		 if obj.anim == true then
			 obj.psx=obj.psx1
			 obj.psy=obj.psy1
			 
			 for i=1,obj.anim_time do
			 	yield()
			 end
		 end
		 
		 --third frame
		 if obj.anim == true then
			 obj.psx=obj.psx2
			 obj.psy=obj.psy2
			 
			 for i=1,obj.anim_time do
			 	yield()
			 end
		 end
		 
	 end
	end)
	add(actions,c)
end
-->8
--ui
function setup_ui()
	--ui variables
	--stats
	money = 100
	happiness = 50
	
	--ui selector
	u = {}
	u.x = 0
	u.y = 0
end

function draw_ui_frame()
	
	sspr(0 ,118,8,10,0,15*8-2)
	for i=0,15 do
		sspr(8,118,8,10,8+(i*8) ,15*8-2)
	end
	sspr(16,118,8,10,15*8,15*8-2)
	
	--selector
	sspr(0,108,20,10,0+(u.x*25),15*8-2)
	
	sspr(48,120,8,8,6,15*8-1)
	sspr(32,120,8,8,31,15*8-1)
	sspr(40,120,8,8,56,15*8-1)
	
	--population
	sspr(24,120,8,8,70,15*8-1)
	print(no_v,80,15*8+1,1)
	print(no_v,80,15*8,7)
	
	--happiness
	if happiness >= 70 then
		sspr(72,120,8,8,92,15*8-1)
	elseif happiness >= 40 then
		sspr(64,120,8,8,92,15*8-1)
	elseif happiness < 40 then
		sspr(56,120,8,8,92,15*8-1)
	end
	
	--moneys
	print_bold("$"..money,102,15*8,7)
end

--draw records
function draw_records()
	rectfill(20,20,108,85,13)
	rect(20,20,108,85,7)
	
	print_bold("records",51,30,7)
	
	print_bold("visitors: ".. max_visitors,31,50,7)
	
	print_bold("avg happiness: ".. ceil(max_happiness),31,60,7)
	
	print_bold("money: ".. max_money,31,70,7)
end

--draw optionss
function draw_options()
	rectfill(20,20,108,85,13)
	rect(20,20,108,85,7)
	
	print_bold("options",51,30,7)
	
	if music_on then
		music_text = "on"
	else
	 music_text = "off"
	end
	
	if sfx_on then
		sfx_text = "on"
	else
	 sfx_text = "off"
	end
	
	if os.y == 0 then
		opt1_col = 10
		opt2_col = 7
	else 
	 opt1_col = 7
	 opt2_col = 10
	end
	
	print_bold("sfx: "..sfx_text ,31,50,opt1_col)
	print_bold("music: "..music_text ,31,65,opt2_col)

end


--get the average happiness stat
function update_happiness()
 local ht = 0
	for v in all(v) do
		ht += v.happy
	end
	
	happiness = ht / count(v)
	
end

function passive_change()
 for v in all(v) do
		v.hunger  = mid(0,v.hunger+0.01,100)
		v.bladder = mid(0,v.bladder+0.01,100)
		v.happy = mid(0,v.happy,100)
		
		if v.hunger > 90 or v.bladder > 90 then
			v.happy -= 0.1
		end
	end
end
-->8
--unlocks
function setup_unlocks()
	all_b = {ferris_wheel, helter_skelter,
	         spinner, free_fall,
	         pirate_ship, roller_coaster,
	         log_flume}
end

function check_unlocks()
	if money > 130 then ferris_wheel.unlocked = true end
	if money > 250 then helter_skelter.unlocked = true end
	if money > 500 then spinner.unlocked = true end
	if money > 700 then free_fall.unlocked = true end
	if money > 1500 then pirate_ship.unlocked = true end
	if money > 3500 then roller_coaster.unlocked = true end
	if money > 7000 then log_flume.unlocked = true end
end

--records
--[[
function setup_records()
	
	max_visitors = 0
	max_happiness = 0
	max_money = 0
	
end
--]]

function check_records()
	
	if max_visitors < no_v then
		max_visitors = no_v
		dset(0,max_visitors)
	end
	if max_happiness < happiness and no_v ~= 0 then
		max_happiness = happiness
		dset(1,max_happiness)
	end
	if max_money < money then
		max_money = money
		dset(2,max_money)
	end
	
end
-->8
--general functions
function print_bold(text,x,y,col)
	print(text,x,y+1,1)
	print(text,x,y,col)
end

function print_bold2(text,x,y,col)
	print(text,x,y+1,1)
	print(text,x,y-1,1)
	print(text,x+1,y,1)
	print(text,x-1,y,1)
	print(text,x,y,col)
end

function get_rcount()
 local n = 0
		for k, v in pairs(b) do
		 n+=1
		end
	return n
end
-->8
--save data
function setup_save()
	cartdata("joseph_themepark_v1")

	--0 is visitors
	max_visitors = dget(0)
	--1 is happiness
	max_happiness = dget(1)
	--2 is money
	max_money = dget(2)
	
	--reset
	--dset(0,0)
	--dset(1,0)
	--dset(2,0)
	
end

-->8
--main menu
--draw opening menu
function draw_start_menu()
	map(32,0,0,0,128,64)
	
	print_bold2("by Owen",48,40,7)
	print_bold2("@josephmakesgame",33,50,7)
	
 --start text col
 tcol_tick += 1
  if tcol_tick >= 30 then
  	if tcol == 7 then
  		tcol = 10
  	else 
  	 tcol = 7
  	end
  	tcol_tick = 0
  end

	print("press ❎ to start a park!",16,62,1)
	print("press ❎ to start a park!",16,61,tcol)

	if btnp(❎) then
		start_menu = false
		bottom_bar = true
	end
end

--start animation
function start_anim()
	-- fake vis
	fv = {}
	for i=1,20 do
	
		local _x = rnd(17)*8
		local _y = 14*8+2 + rnd(4)
		
		local _fc = vis_col[flr(rnd(3)+1)]
		local _sc = vis_shirt_col[flr(rnd(3)+1)]
	
		local _spd = rnd(0.2) + 0.1
		local _dir = flr(rnd(2)) 
	
		add(fv,{
			x = _x,
			y = _y,
			fc=_fc,
			sc=_sc,
			spd=_spd,
			dir=_dir
		})
	end
end

function draw_fv()

	for fvis in all(fv) do
	
		pset(fvis.x,fvis.y-1,fvis.fc)
		pset(fvis.x,fvis.y,fvis.sc)
		
		if fvis.dir == 0 then
			fvis.x += fvis.spd
		else 
			fvis.x -= fvis.spd
		end
		
		if fvis.x > 17*8 then
			fvis.x = 0
		elseif fvis.x < 0 then
		 fvis.x = 16*8
		end
	end
	
end
__gfx__
00000000000000000000000000000000000000000000000000000000000000000000000000000000000000000000000000000000ffffffff3333333377777777
0000000000000000000000000000000000000000000000000000000000000000000000000000000000000000000000000000000066666666333ff33377777777
007007000000000000000000000000000000000000000000000000000000000000000000000000000000000000000000000000005555555533ffff3377777777
00077000000000000000000000000000000000000000000000000000000000000000000000000000000000000000000000000000555555553ffffff377777777
00077000000000000000000000000000000000000000000000000000000000000000000000000000000000000000000000000000555555553ffffff377777777
007007000000000000000000000000000000000000000000000000000000000000000000000000000000000000000000000000005555555533ffff3377777777
0000000000000000000000000000000000000000000000000000000000000000000000000000000000000000000000000000000055555555333ff33377777777
00000000000000000000000000000000000000000000000000000000000000000000000000000000000000000000000000000000555777753333333377777777
33ffff333333333333ffff3333ffff3333ffff3333333333333333333333333333ffff3333ffff3333ffff33333333333333333333ffff333333333355effe55
33ffff33333333333ffffff333fffff33fffff3333333333333333333333333333fffff33ffffff33fffff33333333333333333333ffff3333333333bebffbeb
33ffff33ffffffffffffffff33ffffffffffff33ffff33333333ffffffffffff33ffffffffffffffffffff33333333333333ffff33ffff33fffff333333ff333
33ffff33ffffffffffffffff33ffffffffffff33fffff333333fffffffffffff33ffffffffffffffffffff33333ff333333fffff33ffff33ffffff33ffffffff
33ffff33ffffffffffffffff333ffffffffff333ffffff3333ffffffffffffff33ffffffffffffffffffff3333ffff33333fffff333ff333ffffff33ffffffff
33ffff33ffffffffffffffff3333ffffffff3333ffffff3333ffffffffffffff33ffffffffffffffffffff3333ffff333333ffff33333333fffff333bebffbeb
33ffff33333333333ffffff333333333333333333fffff3333fffff33ffffff333fffff3333333333fffff3333ffff3333333333333333333333333333effe33
33ffff333333333333ffff33333333333333333333ffff3333ffff3333ffff3333ffff333333333333ffff3333ffff3333333333333333333333333355bffb55
3333333377733777333333333333333333333333333333333333733333333333333333333333333377377377377337737737737700000000333333e3333333a3
33333333666bb6663333333333333333333333333333333333336333333333333333333333333333dd6dd6dd6dd66dd6dd6dd6dd00000000e33e33b3a33a33b3
3333333361633616336666666666663333666666666666333337333333733373333333733733333376666666666666666666666700000000b3eb3e33b3ab3a33
33333333ffffffff36dddddddddddd6336dddddddddddd6333363333736373633333736336373333d6666666666666666666666d0000000033b3eb3e33b3ab3a
33333333777ff7773655555555555563365555555555556333337333633363333333633333363333776776776776677677677677000000003e33b33b3a33b33b
33333333666ff6663655cc55555bb5633655ccbb5555556333336333333333333337333333337333dd6dd6dd6dd66dd6dd6dd6dd000000003b33e3e33b33a3a3
33333333616ff6163655115555533563365511335555556333373333333333333336333333336333dddddddddddddddddddddddd00000000e33eb3b3a33ab3b3
33333333ffffffff36555555aacc55633655555aacc5556333363333333333333333333333333333dddddddddddddddddddddddd00000000b33b3333b33b3333
38833aa333aaaa33365555559911556336555559911555633333e333336633333333333333333333333333333a3aa3a333aaaa33336637333333333333333383
8228a99a3a9999a336555bb5555555633655555555bb5563333e8e3333dd377333a3a3a33333333337733773393993933a9999a33355767333777733833833b3
22e299a9399999933655533555555563365555555533556333788873337d7663339a9a933333933336677663a9a99a9a399999933395666333666633b38b3833
22229999344444433d666665566666d33d666665566666d333678763336666633399999333994993366666639999999939933993334444333399993333b38b38
322339933464464333ddddd55ddddd3333ddddd55ddddd333366666333e9e9e333899983334444433366663339999993399aa99333444433339999333833b33b
336776333995599333333ffffff3333333333ffffff333333e66666e33e9e9e3e3e888e33334443333366333339999333999999333454433339559333b338383
33f66f33333ff3333b3b33ffff33b3b33b3b33ffff33b3b33b36563b83e959e8b3885883336464633dd55dd3377997733b9559b33bfffb33b33ff33b8338b3b3
3ffffff33b3ff3b333b3b33ff33b3b3333b3b33ff33b3b333333f333b33fff3b33bfffb333ddddd3355555533666666333bffb33b3fff3b33b3ff3b3b33b3333
339999333339999333333333339997dd333777933333333300000000000000000000000000000000337633333333673300000000000000003333333333333333
394444993394334933333993394447773397dd493333399300000000000000000000000000000000336633333333663300000000000000003333333333333333
349933449993ee3933399449349933449993ee393339944900000000000000000000000000000000336333333333363300000aaaaaa000003333333773333333
3444934344988889399443393444934344988889399443390000007ee70000000000007777000000336333333333363300077aaaaaa770003333333663333333
343349434393ee3994434394343349434393ee399443dd7400007762267700000000ee6666ee0000336333333333363300066999999660003333333ee3333333
34334493439333944343994434334493439333944343777400076606606670000007220660227000336335555553363300060999999060003333333883333333
34334349334999434399443434334349334999434399443400ee00066000ee000076000660006700336335555553363300060000000060003333333773333333
34334343999944999944343434334343999944999944343400227006600722000ee6700660076ee0333ffffffffff33300060000000060003333333663333333
33737373444493443933333333737373444493443933333337636736637636733223673663763223337733333333773300000000000000003333333663333333
33d6d6d3333349333493333333d6d6d3333349333493333336333676676333633633367667633363336633333333663300000000000000003333999669993333
3b66666b33333933334993333b66666b33333933334997ddee777766667777ee3677776666777763336633333333663300000999999000003333444664443333
b3767673b339943333344993b3767673b3399433333447772266666666666622366666666666666333663aaaaaa366330007799999977000333ff446644ff333
33d6d6d3399443333333344933d6d6d3399443333333344936733766667337633ee3376666733ee333667aaaaaa7663300066aaaaaa66000333ffff66ffff333
33ddddd3944333399333399433ddddd3944dd7399333399433637636636736333223763663673223336669999996663300060aaaaaa060003333337667333333
b3dd5dd34999999449999443b3dd5dd3499777944999944333ee63366336ee333367633663367633336639999993663300060000000060003333336666333333
3b3ff33b34444443344443333b3ff33b344444433444433333227736637722333336ee3663ee6333333ffffffffff333000600000000600033333ffffff33333
3333333333333333333333333333333333333333333333333337667ee76673333337227667227333999999999999999999999999999999993333333333333333
33ccc333333333333333333333ccc3333333333333333333377667622676677337766766667667739444944f49494449944f9444494944493333333333333333
3cccccc333333333333333333cccccc33333333333333333366666666666666336666666666666639393439934393939939a4399343939393339333773333333
cc111cccc33333333333733755111cccc4533333333373373333ff3333ff33333333ff3333ff3333939999943999393993999994399939393394333663333333
cc33111cccc333333333d66d5533111cc44553333333d66db333ffffffff333bb333ffffffff333b93444493994439f993444493994439393344333663333333
cc3313311cccc33333336666443313311cc443333333666633333ffffff3333333333ffffff3333393999393443999c993999f93443999393344eeeeeeee3333
cc331333111cccc333337667cc331333111cccc3455376673b33333ff33333b33b33333ff33333b3999443999999443999944899999944393344888778883333
1cccc33313311cccccccd66d1cccc33313311ccc444cd66d333b3b3ff3b3b333333b3b3ff3b3b333944393444449399994439344444939993344888668883333
11cccc331333111ccccc666611cccc331337661ccc6c667633333383333333833333338333333383939999799799344993999979979934493344333663333333
13111cc3133313311111766713111cc31376176111177667833833b3833833b3833833b3833833b39f4444d66d443939934444d66d44f9393344337667333333
131331cc333333333333d66d131331cc333376373367676db38b3833b38b3833b38b3833b38b38339899936666333939939993666633c9393334336666333333
1313311cc3333333333366661313311cc55463663556767633b38b7ee7b38b3833b38b7777b38b3893449376673939399344937667393939333ffff66ffff333
13133131cccccccccccc766713133131c444c67c74677667383377622677b33b3833ee6666eeb33b999999d66d999999999999d66d999999333ffff66ffff333
331331331cccccccccccd66d331331331ccc6c6cc776767d3b3766866b6673833b3722866b227383444444dddd444444444444dddd4444443333337667333333
33133133311111111111dddd33133133311111111117dd7d83eeb3b66338eeb38376b3b6633867b3bbbbbbd5ddbbbbbbbbbbbbd5ddbbbbbb3333336666333333
33333333333333333333dd5d33333333333333333333775db322733663372233bee6733663376ee3333333ffff333333333333ffff33333333333ffffff33333
0000000cc00000000000000cc0000000cccccccccccccccccccccccccccccccc333333333333333333333333333333333333333e77333333333333377e333333
000000c88c000000000000c88c000000cccccc2222cccccccccccc4444cccccc3333333393333333333337779333333333333338663333333333333668333333
000000888800000000000a8888a00000cccc22eeee22cccccccc44aaaa44cccc33333777433333333333366647777733333333a99ea33333333333a99ea33333
00000080080000000000aa8008aa0000ccc2eeeeeeee2cccccc4aaaaaaaa4ccc3333366647777333333336664666663333333399e993333333333399e9933333
00000080080000000000a999999a0000cc288888888882cccc499999999994cc333336664666633333333666466666333333339e995333333333339e99533333
0000008cc8000000000099aaaa990000cc288eee8ee882cccc499aaa9aa994cc33333666466663333333366646666333333333e999773333333333e999773333
00000088880000000000099999900000cc2888e88ee882cccc4999a99aa994cc3333336646663333333333664666633333333a994766333333333a997f663333
00000080080000000000008008000000cc2888e88e8882cccc4999a99a9994cc3333336646633333333333664666333333333977669e333333333977669e3333
33333383383333333333338338333333ccc2888888882cccccc4999999994ccc399999364339999339999936433999933333f76699e933333333746699e93333
3333338cc83333333333338cc8333333ccc2eeeeeeee2cccccc4aaaaaaaa4ccc3446449949944643344a449949944a43333366999e993333333366999e993333
33333388883333333333338888333333cccc2eeeeee2cccccccc4aaaaaa4cccc334544444644454333a7a4444a44a7a33333a999e997f3333333a999e99f7333
33333383383333333333338338333333ccccc2eeee2cccccccccc4aaaa4ccccc3334444445444443333a4444a7a44a433333999e977663333333999e97766333
33333383383333333333338338333333cccccc2222cccccccccccc4444cccccc3333444444444443333344444a444443333a997746669a33333a997776669a33
33333a8cc8a333333333338cc8333333cccccc1cc1cccccccccccc1cc1cccccc3333344445544433333334444554443333397766669959333339476666995933
3333aa8888aa33333333338888333333cccccc1111cccccccccccc1111cccccc33333333ffff333333333333ffff33333b3f6633333fff3b3b3f6633333fff3b
3333a999999a33333333338338333333ccccccc11cccccccccccccc11ccccccc33b3b3b3ffff33b333b3b3b3ffff33b333bfffffffffffb333bfffffffffffb3
bbbb99dddd99bbbbbbbbbc8cc8cbbbbbcc0770077077007707700770777700ccc00000000ccccccccccccccccccccccccc000000cccccccccccccccccccccccc
b3b3c999999c3b3bb3b3cc8cc8cc3b3bcc07777770777777077777707777700cc07777770cccccccccccccccccccccccc00777700ccccccccccccccccccccccc
bfbfc888888cfbfbbfbfc888888cfbfbcc077777707777770777770077077700c07777770cccccccccccccccccccccccc07777770ccccccccccccccccccccccc
bfbf88888888fbfbbfbf88888888fbfbcc077000007700770770777077007770c0777777000000000000000000000000c07777770000000000000000000000cc
bfbf33333333fbfbbfbf33333333fbfbcc0770ccc07700770770077077000770c0007700000770777707700077077770c07700770077770077777007700770cc
bfbffffffffffbfbbfbffffffffffbfbcc0770ccc000000000000000000c0000ccc07707700770777707770777077770c07700770777777077777707700770cc
bfbbbbbffbbbbbfbbfbbbbbffbbbbbfbcc0770ccccccccccccccccccccccccccccc07707700770777707777777077770c07777770777777077777707707770cc
3f33333ff33333f33f33333ff33333f3cc0770ccccccccccccccccccccccccccccc07707700770770007777777077000c07777770770077077007707777700cc
333333ecc33333e3333333ecc33333e3cc0000ccccccccccccccccccccccccccccc07707777770777007707077077700c0777770077007707700770777700ccc
e33e33c88c3e33b3e33e33c88c3e33b3ccccccccccccccccccccccccccccccccccc07707777770777007700077077700c07700000777777077777707777700cc
b3eb3e8888eb3e33b3eb3a8888ab3e33ccccccccccccccccccccccccccccccccccc07707777770770007700077077000c0770ccc07777770777770077077700c
33b3eb8e38b3eb3e33b3aa8e38aaeb3eccccccccccccccccccccccccccccccccccc07707700770777707700077077770c0770ccc07700770770777077007770c
3e33b38b3833b33b3e33a999999ab33bccccccccccccccccccccccccccccccccccc07707700770777707700077077770c0770ccc07700770770077077000770c
3b33e38cc833e3e33b3399aaaa99e3e3ccccccccccccccccccccccccccccccccccc00000000000000000000000000000c0000ccc000000000000000000c0000c
e33eb388883eb3b3e33eb999999eb3b3cccccccccccccccccccccccccccccccccccccccccccccccccccccccccccccccccccccccccccccccccccccccccccccccc
b33b3383b83b3333b33b3383b83b3333cccccccccccccccccccccccccccccccccccccccccccccccccccccccccccccccccccccccccccccccccccccccccccccccc
0000004444444444444444cccccccccccccccc999999999900000000000000000000000000000000000000000000000000000000000000000000000000000000
00004499999999999999cc6666666666666699aaaaaaaaaa00011100000110000000000000011000010000100000000000011100010110100000000000000000
004499999999999999cc6666666666666699aaaaaaaaaaaa00111110000110000000000000011000010000100000000000100010001001000000000000000000
004999999999999999c6666666666666669aaaaaaaaaaaaa00111110001111000011110000011000010000100000000000100010010000100000000000000000
04999999999999999c6666666666666669aaaaaaaaaaaaaa01111110001111000111111000111100011111100000000001110100010000100000000000000000
04999999999999999c6666666666666669aaaaaaaaaaaaaa01111110011111100111111000011000011111100000000001111000001001000000000000000000
4999999999999999c6666666666666669aaaaaaaaaaaaaaa00111100011111100111111000111100010000100000000001110110010110100000000000000000
4999999999999999c6666666666666669aaaaaaaaaaaaaaa00000000000000000000000000000000000000000000000000000000000000000000000000000000
00000000000000000000000000000000000000000000000000000000000000000000000000000000000000000000000000000000000000000000000000000000
00000000000000000000000000000000000000000000000000079700000aa00000000000000cc0000700007009990990000999000e0770e000dddd0000ffff00
000000000000000000000000000000000000000000000000007646700009e0000000000000088000060000600449044000900090007007000d1111d00ffffff0
0000000000000000000000000000000000000000000000000066466000ae9a000045550000088000060000600909090000900090070000700d5535d00ffffff0
1111111111111111111c00000000000000000000000000000999499000e99e000c4444c00099990006aaaa60090409000cdd0900070000700d5955d00ffffff0
1cccccccccccccccccc60000000000000000000000000000044444400a99e9a00cccccc00008800006999960090999900ccc90000070070001dddd100ffffff0
1cccccccccccccccccc6000000000000000000000000000000444400099e999001111110008888000600006004044440099909900e0770e00011110000ffff00
1cccccccccccccccccc6000000000000000000000000000000000000000000000000000000000000000000000000000000000000000000000000000000000000
1cccccccccccccccccc6000033333333333333330000000000000000000000000000000000000000000000000000000000000000000000000000000008888880
1cccccccccccccccccc6000033333333333333330660070000777700000990000000a000006600000000000007700770009f9f000088000003f3f33088889988
1cccccccccccccccccc60000333333333333333300607770007777000099990000a0aa000006770007070770070000700999999008878a000ffffff088889098
1cccccccccccccccccc6ff00733333b333bbb3b300444700009999000990099000aaaa0000777700070707000000000000bbbb0008888a700ffffff089989098
1cccccccccccccccccc6ff0063b3b3b333b3b3b3004444000099990009900990008aa80000e9e9000777070000000000004444000088aaa003fffff088999998
c6666666666666666666ff0033b3b3b333b3b3b30044440000999900009999000088880000e9e9000777077007000070099999900006aa000ffffff088955958
66666666666666666666666d333b33b3b3bbb3b30044440000999900000990000088880000e9e9000000000007700770009999000006000003f3ff3089955958
6dddddddddddddddddddddd533333333333333330000000000000000000000000000000000000000000000000000000000000000000000000000000008888880
6dddddddddddddddddddddd500000000000000000000000000000000000000000000000000000000000bbbb00000000000000000cccccccc0cccccc077000077
6dddddddddddddddddddddd50000000000aaaa00000770000050000000eeee0000aaaa0000bbbb00000333300800008000077000c000000cc000000c70000007
6dddddddddddddddddddddd5009904400a9999a000766700074707700e5ee5e00a5aa5a00b5bb5b0000300000080080000777700c0cccc0cc000000c00000000
6dddddddddddddddddddddd5009904400999999007666670066606600eeeeee00aaaaaa00bbbbbb000b3bb000008800007777770c0c00c0cc000000c00000000
6dddddddddddddddddddddd500ee05500099990006600660004006600ee55ee00aaaaaa00b5bb5b0003333000008800000077000c0c00c0cc000000c00000000
6dddddddddddddddddddddd500ee055000a99a0006677660004006600e5ee5e00a5555a00bb55bb0000300000080080000077000c0cccc0cc000000c00000000
6dddddddddddddddddddddd50000000000999900006666000040040000eeee0000aaaa0000bbbb0000b3bbb00800008000077000c000000cc000000c70000007
d5555555555555555555555500000000000000000000000000000000000000000000000000000000003333300000000000000000cccccccc0cccccc077000077
__gff__
0000000000000000000000000000000001010101010101010101010101010100000000000000000000000000000000000000000000000000000000000000000000000000000000000000000000000000000000000000000000000000000000000000000000000000000000000000000000000000000000000000000000000000
0000000000000000000000000000000000000000000000000000000000000000000000000000000000000000000000000000000000000000000000000000000000000000000000000000000000000000000000000000000000000000000000000000000000000000000000000000000000000000000000000000000000000000
__map__
282727272727272727272727272727290f0f0f0f0f0f0f0f0f0f0f0f0f0f0f0fb5b5b5b7b7b5b5b5b5b5b5b5b5b5b5b50000000000000000000000000000000000000000000000000000000000000000000000000000000000000000000000000000000000000000000000000000000000000000000000000000000000000000
262020202020202020202020202020260f0f0f0f0f0f0f0f0f0f0f0f0f0f0f0fb58485b7b7b5b5b5b5b5b5b5b5b5b5b50000000000000000000000000000000000000000000000000000000000000000000000000000000000000000000000000000000000000000000000000000000000000000000000000000000000000000
262020202020202020202020202020260f0f0f0f0f0f0f0f0f0f0f0f0f0f0f0fb59495b5a8a9aaabacadaeafb58687b50000000000000000000000000000000000000000000000000000000000000000000000000000000000000000000000000000000000000000000000000000000000000000000000000000000000000000
262020202020202020202020202020260f0f0f0f0f0f0f0f0f0f0f0f0f0f0f0fb5b58687b8b9babbbcbdbebfb59697b50000000000000000000000000000000000000000000000000000000000000000000000000000000000000000000000000000000000000000000000000000000000000000000000000000000000000000
262020202020202020202020202020260f0f0f0f0f0f0f0f0f0f0f0f0f0f0f0fb5b59697b7b7b7b7b7b7b7b7b5b5b5b50000000000000000000000000000000000000000000000000000000000000000000000000000000000000000000000000000000000000000000000000000000000000000000000000000000000000000
262020202020202020202020202020260f0f0f0f0f0f0f0f0f0f0f0f0f0f0f0fb5b5b5b5b5b5b5b5b5b5b5b5b5b5b5b50000000000000000000000000000000000000000000000000000000000000000000000000000000000000000000000000000000000000000000000000000000000000000000000000000000000000000
262020202020202020202020202020260f0f0f0f0f0f0f0f0f0f0f0f0f0f0f0fb5b5b5b5b5b5b5b5b5b5b5b5b5b5b5b50000000000000000000000000000000000000000000000000000000000000000000000000000000000000000000000000000000000000000000000000000000000000000000000000000000000000000
262020202020202020202020202020260f0f0f0f0f0f0f0f0f0f0f0f0f0f0f0fb5b5b5b5b5b5b5b5b5b5b5b5b5b5b5b50000000000000000000000000000000000000000000000000000000000000000000000000000000000000000000000000000000000000000000000000000000000000000000000000000000000000000
262020202020202020202020202020260f0f0f0f0f0f0f0f0f0f0f0f0f0f0f0fb5b5b5b5b5b5b5b5b5b5b5b5b5b5b5b50000000000000000000000000000000000000000000000000000000000000000000000000000000000000000000000000000000000000000000000000000000000000000000000000000000000000000
262020202020202020202020202020260f0f0f0f0f0f0f0f0f0f0f0f0f0f0f0f272727272727272727272727272727270000000000000000000000000000000000000000000000000000000000000000000000000000000000000000000000000000000000000000000000000000000000000000000000000000000000000000
262020202020202020202020202020260f0f0f0f0f0f0f0f0f0f0f0f0f0f0f0f2f2f2f3f3f3f3f2e2e2e2e3f3f3f3f3f0000000000000000000000000000000000000000000000000000000000000000000000000000000000000000000000000000000000000000000000000000000000000000000000000000000000000000
262020202020202020202020202020260f0f0f0f0f0f0f0f0f0f0f0f0f0f0f202eb2b32e2e2e2e3f3f78792f2f2f2f2f0000000000000000000000000000000000000000000000000000000000000000000000000000000000000000000000000000000000000000000000000000000000000000000000000000000000000000
262020202020201c171e2020202020260f0f0f0f0f0f0f0f0f0f0f0f0f0f0f0f3f92932f2f6a6b2f2f58592e4041422e0000000000000000000000000000000000000000000000000000000000000000000000000000000000000000000000000000000000000000000000000000000000000000000000000000000000000000
2b2b2b2b2b2b2b2c102a2b2b2b2b2b2b0f0f0f0f0f0f0f0f0f0f0f0f0f0f0f0f38a2a33d307a7b373168693c505152310000000000000000000000000000000000000000000000000000000000000000000000000000000000000000000000000000000000000000000000000000000000000000000000000000000000000000
202020202020202010202020202020200f0f0f0f0f0f0f0f0f0f0f0f0f0f1111191111191911111919111119191111110000000000000000000000000000000000000000000000000000000000000000000000000000000000000000000000000000000000000000000000000000000000000000000000000000000000000000
202020202020202010202020202020200f0f0f0f0f0f0f0f0f0f0f0f0f0f0f0f2727272727272727272727272727e3e40000000000000000000000000000000000000000000000000000000000000000000000000000000000000000000000000000000000000000000000000000000000000000000000000000000000000000
